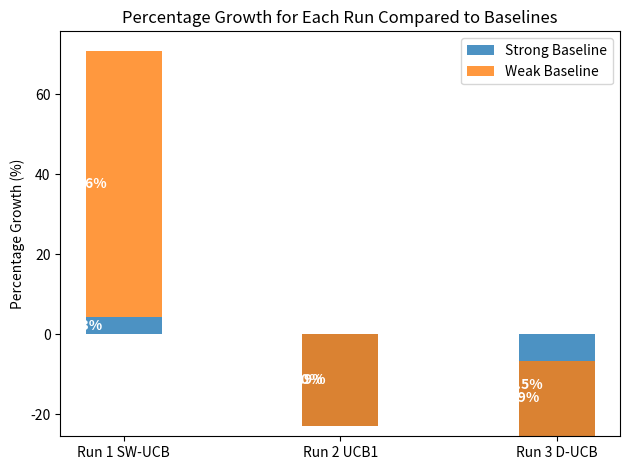

Reproduce this figure in Python.
import matplotlib.pyplot as plt

def add_text_label(ax, x, y, value, color='white', fontweight='bold'):
    ax.text(x, y, f'{value:.1f}%', ha='center', va='center', color=color, fontweight=fontweight)

# Data
baseline_strong = 0.506
baseline_weak = 0.317
runs = ['Run 1 SW-UCB', 'Run 2 UCB1', 'Run 3 D-UCB']
test_rewards = [0.528, 0.39, 0.377]

# Calculate percentage growths
growth_strong = [(reward - baseline_strong) / baseline_strong * 100 for reward in test_rewards]
growth_weak = [(reward - baseline_weak) / baseline_weak * 100 for reward in test_rewards]

# Plot
fig, ax = plt.subplots()
bar_width = 0.35
opacity = 0.8

bar1 = ax.bar(runs, growth_strong, width=bar_width, alpha=opacity, label='Strong Baseline')
bar2 = ax.bar(runs, growth_weak, width=bar_width, bottom=growth_strong, alpha=opacity, label='Weak Baseline')

ax.set_ylabel('Percentage Growth (%)')
ax.set_title('Percentage Growth for Each Run Compared to Baselines')
ax.legend()

for i, (strong_growth, weak_growth) in enumerate(zip(growth_strong, growth_weak)):
    add_text_label(ax, i - bar_width / 2, strong_growth / 2, strong_growth)
    add_text_label(ax, i - bar_width / 2, strong_growth + weak_growth / 2, weak_growth)

plt.tight_layout()
plt.show()
